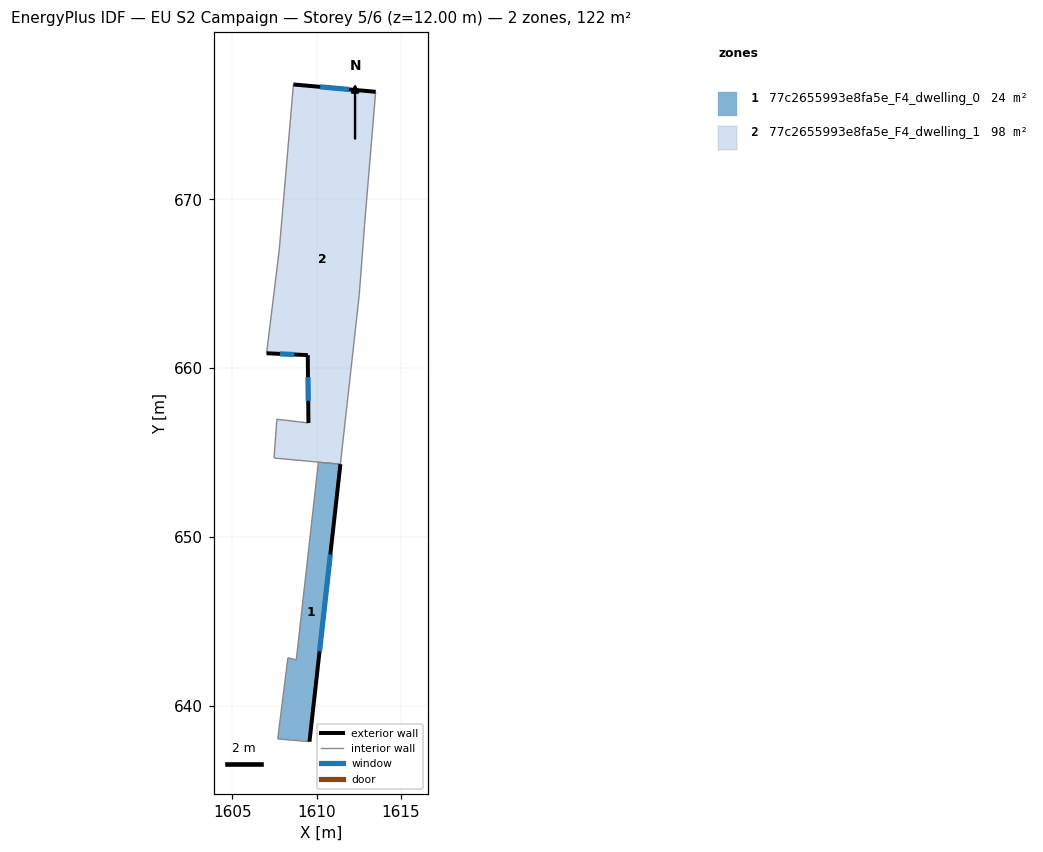
=== STOREY PLAN SPEC (per zone: floor XY polygon, exterior-wall plan segments, windows/doors) ===
zone 1: 77c2655993e8fa5e_F4_dwelling_0  (24.3 m²)
  floor: (1611.42, 654.31) (1609.58, 637.87) (1607.70, 638.03) (1608.30, 642.84) (1608.80, 642.72) (1610.11, 654.43)
  exterior wall: (1609.58, 637.87) – (1611.42, 654.31)  [16.5 m]
    window: (1610.18, 643.22) – (1610.82, 648.96)  [6.1 m²]
  interior walls: 5
zone 2: 77c2655993e8fa5e_F4_dwelling_1  (97.5 m²)
  floor: (1613.51, 676.38) (1612.85, 668.54) (1612.53, 664.33) (1611.42, 654.31) (1610.11, 654.43) (1607.48, 654.67) (1607.65, 656.97) (1609.52, 656.75) (1609.48, 660.78) (1607.04, 660.88) (1607.79, 667.01) (1608.63, 676.82)
  exterior wall: (1609.48, 660.78) – (1609.52, 656.75)  [4.0 m]
    window: (1609.50, 659.47) – (1609.51, 658.06)  [1.5 m²]
  exterior wall: (1607.04, 660.88) – (1609.48, 660.78)  [2.4 m]
    window: (1607.84, 660.85) – (1608.69, 660.81)  [0.9 m²]
  exterior wall: (1613.51, 676.38) – (1608.63, 676.82)  [4.9 m]
    window: (1611.92, 676.52) – (1610.22, 676.67)  [1.8 m²]
  interior walls: 9

=== DERIVED (storey summary) ===
Building: EU S2 Campaign
Storey: 5 of 6  (floor level z = 12.00 m)
Storey gross floor area: 121.9 m²
Zones on this storey: 2
  - 77c2655993e8fa5e_F4_dwelling_0: floor 24.3 m²; exterior wall 16.5 m (49.6 m²); 1 window(s) 6.1 m²; WWR 12.2%
  - 77c2655993e8fa5e_F4_dwelling_1: floor 97.5 m²; exterior wall 11.4 m (34.1 m²); 3 window(s) 4.2 m²; WWR 12.2%
Zone adjacency (shared interzone walls):
  - 77c2655993e8fa5e_F4_dwelling_0 ↔ 77c2655993e8fa5e_F4_dwelling_1